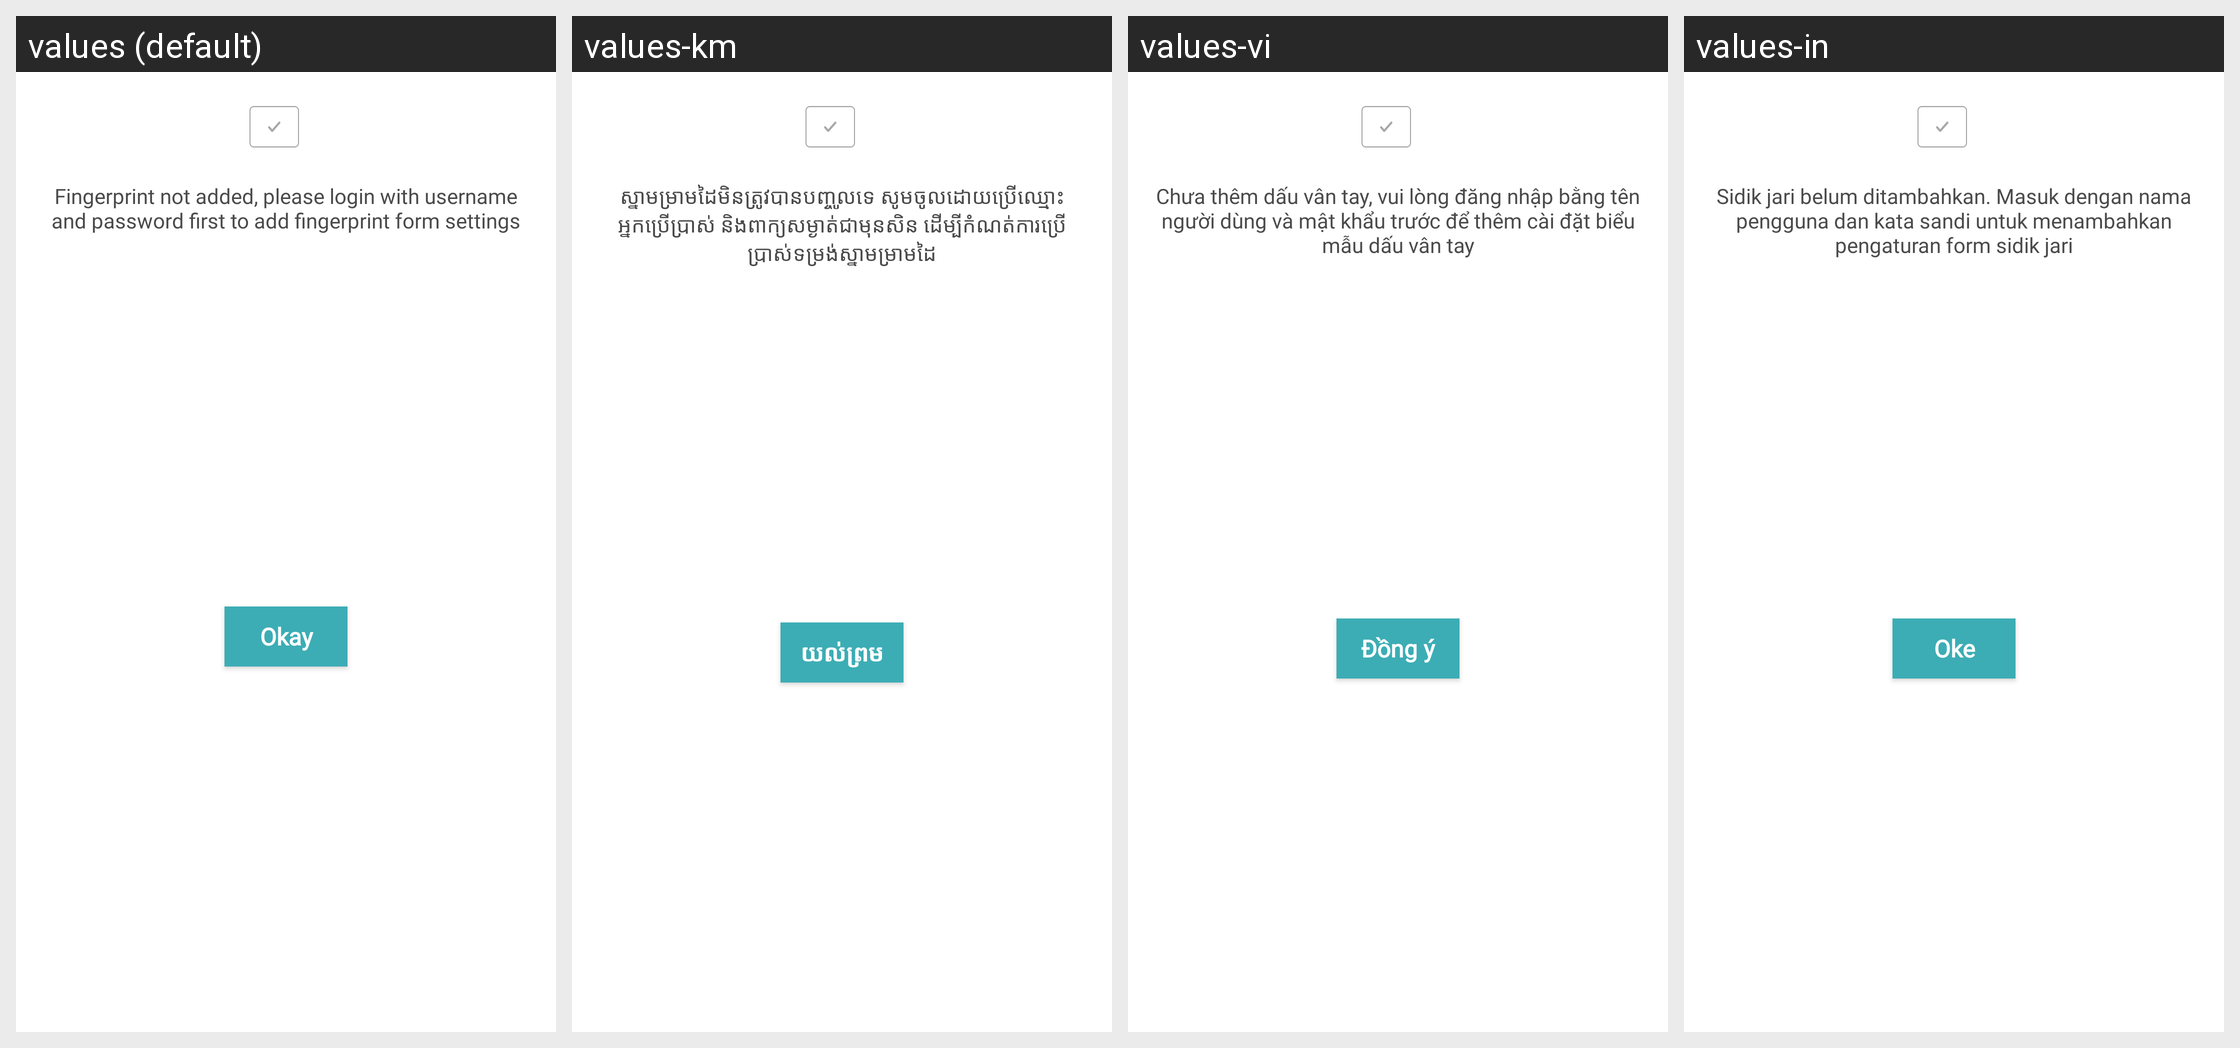

Locale-by-locale string values for the Android screen shown in this grid:
Android screen res/layout/dialog_one_touch_success.xml rendered under 4 locales, left to right: values (default), values-km, values-vi, values-in. Device: Nexus 5 (rendered at 1080×1920; each locale shown at half size, 540×960, under a caption strip naming it); theme AppTheme.
Other locales in the repository, not shown: values-es.
Strings drawn on this screen, with the default value and each locale's value (text and hints the layout hard-codes, and strings that could not be matched under every locale, appear in the picture but are not listed):

alertContent
  values: Fingerprint not added, please login with username and password first to add fingerprint form settings
  values-km: ស្នាមម្រាមដៃមិនត្រូវបានបញ្ចូលទេ សូមចូលដោយប្រើឈ្មោះអ្នកប្រើប្រាស់ និងពាក្យសម្ងាត់ជាមុនសិន ដើម្បីកំណត់ការប្រើប្រាស់ទម្រង់ស្នាមម្រាមដៃ
  values-vi: Chưa thêm dấu vân tay, vui lòng đăng nhập bằng tên người dùng và mật khẩu trước để thêm cài đặt biểu mẫu dấu vân tay
  values-in: Sidik jari belum ditambahkan. Masuk dengan nama pengguna dan kata sandi untuk menambahkan pengaturan form sidik jari

okay
  values: Okay
  values-km: យល់ព្រម
  values-vi: Đồng ý
  values-in: Oke
